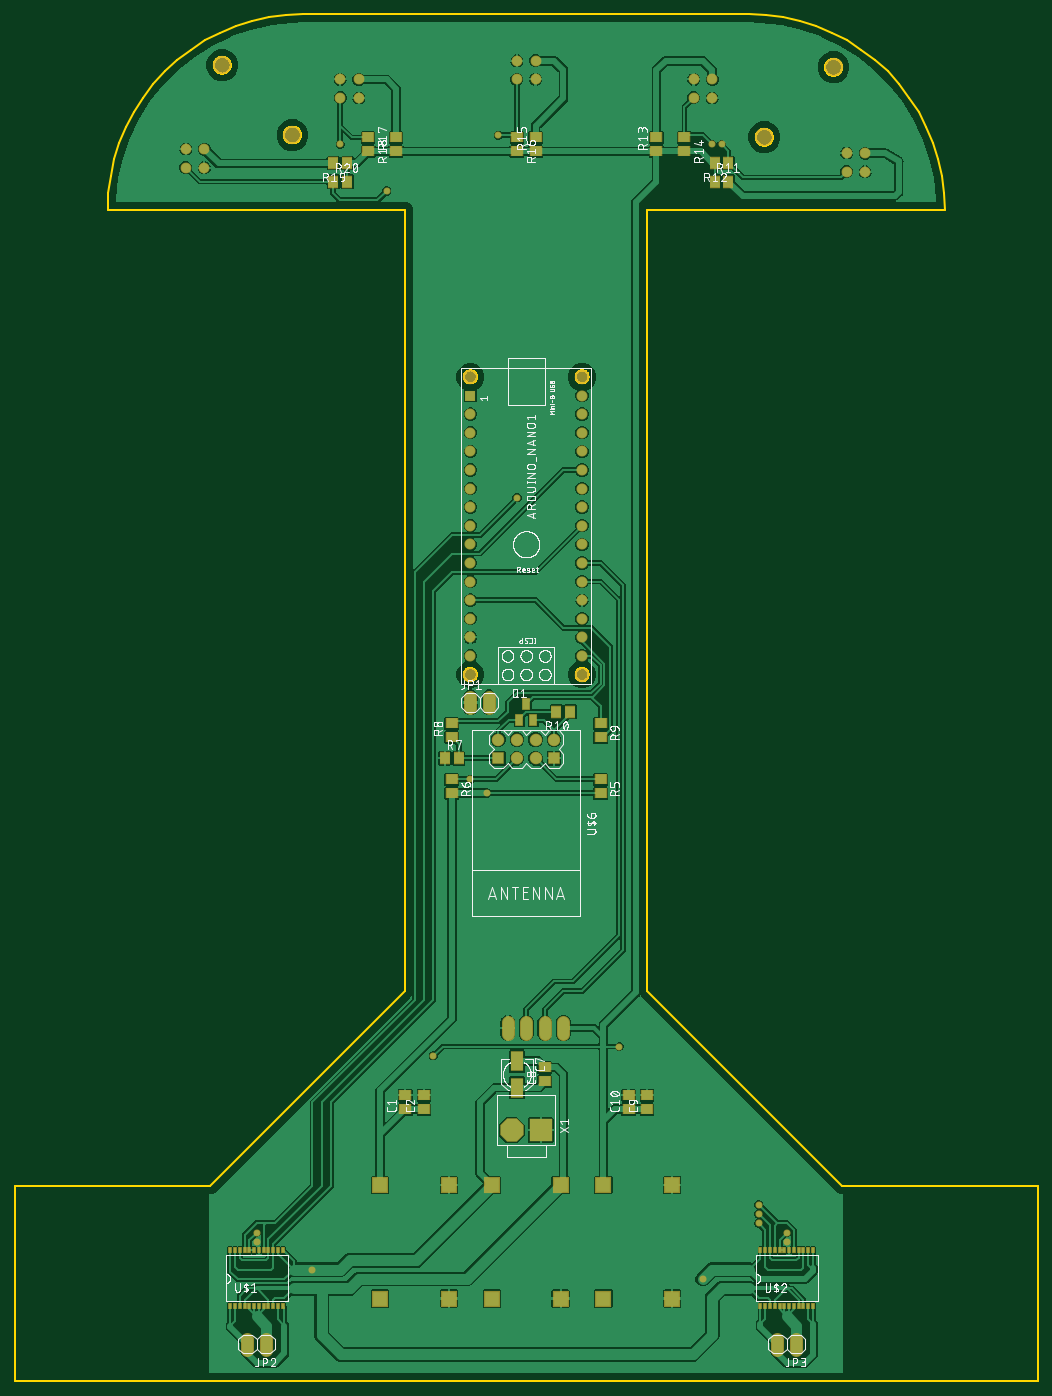
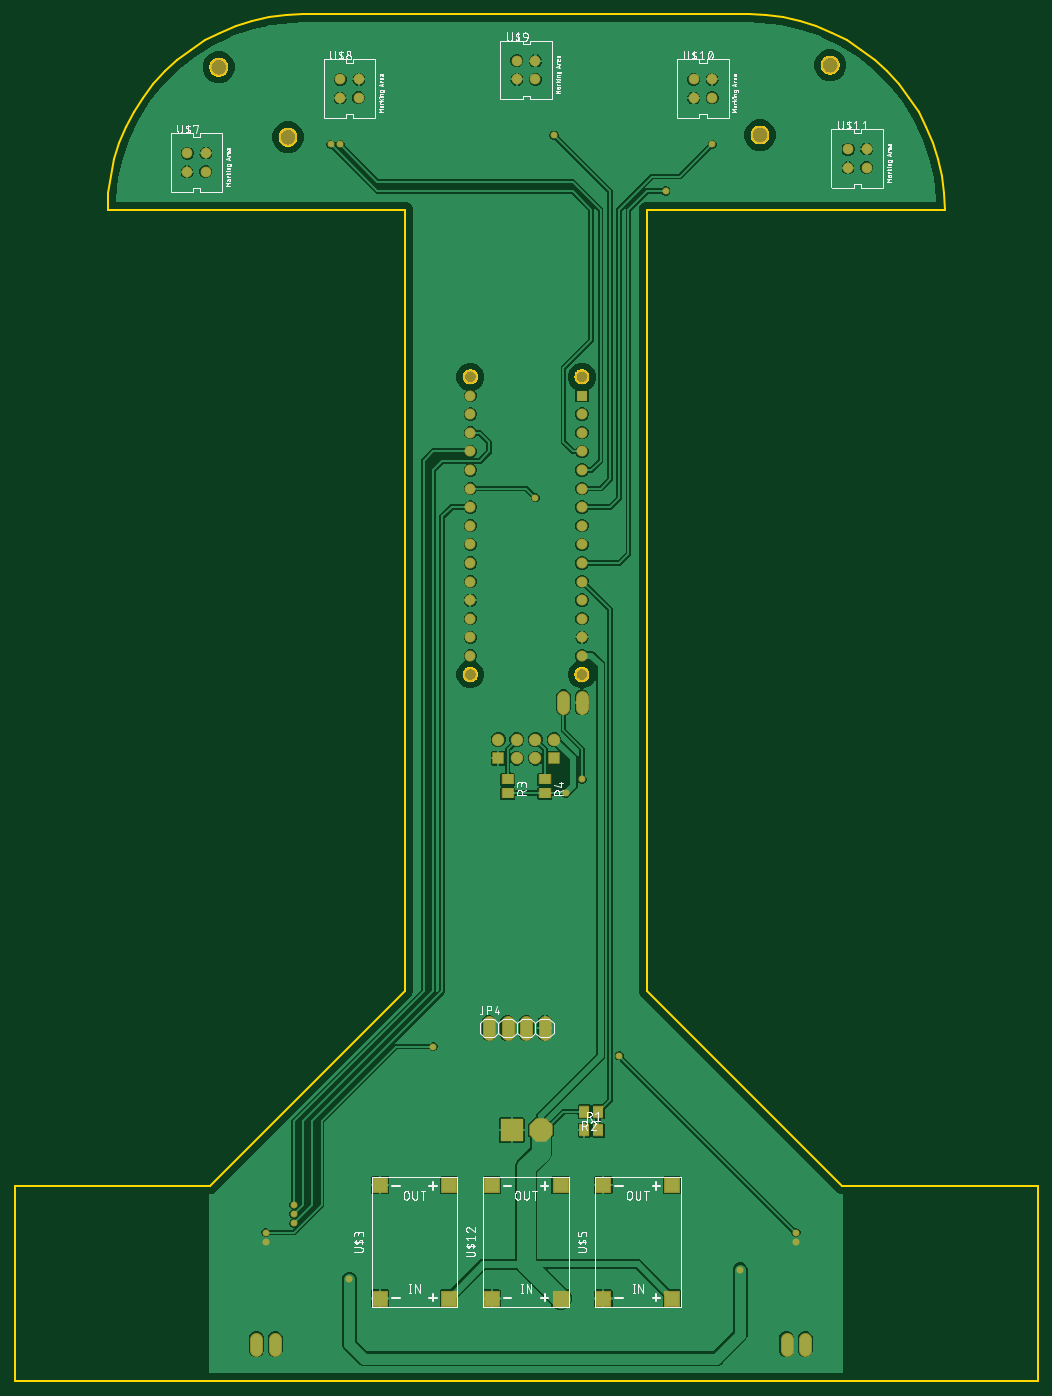
Circuit board: 9 layer files. Board 139.7 x 186.7 mm.
- bottom_copper: copper_bottom.gbr (120270 bytes)
- top_copper: copper_top.gbr (232905 bytes)
- outline: profile.gbr (13480 bytes)
- bottom_silk: silkscreen_bottom.gbr (141859 bytes)
- top_silk: silkscreen_top.gbr (234740 bytes)
- bottom_mask: soldermask_bottom.gbr (3042 bytes)
- top_mask: soldermask_top.gbr (4853 bytes)
- paste: solderpaste_bottom.gbr (366 bytes)
- paste: solderpaste_top.gbr (2167 bytes)

=== bottom_copper: copper_bottom.gbr (120270 bytes, source omitted) ===
=== top_copper: copper_top.gbr (232905 bytes, source omitted) ===
=== outline: profile.gbr (13480 bytes, source omitted) ===
=== bottom_silk: silkscreen_bottom.gbr (141859 bytes, source omitted) ===
=== top_silk: silkscreen_top.gbr (234740 bytes, source omitted) ===
=== bottom_mask: soldermask_bottom.gbr ===
G04 EAGLE Gerber RS-274X export*
G75*
%MOMM*%
%FSLAX34Y34*%
%LPD*%
%INSoldermask Bottom*%
%IPPOS*%
%AMOC8*
5,1,8,0,0,1.08239X$1,22.5*%
G01*
%ADD10C,2.503200*%
%ADD11C,1.981200*%
%ADD12R,1.511200X1.511200*%
%ADD13C,1.511200*%
%ADD14C,1.727200*%
%ADD15R,1.503200X1.703200*%
%ADD16R,1.703200X1.503200*%
%ADD17C,1.473200*%
%ADD18R,2.203200X2.203200*%
%ADD19R,1.711200X1.711200*%
%ADD20C,1.711200*%
%ADD21R,3.203200X3.203200*%
%ADD22P,3.467112X8X202.500000*%
%ADD23C,0.959600*%


D10*
X409200Y1672900D03*
X313400Y1768300D03*
X1148200Y1765400D03*
X1053700Y1669900D03*
D11*
X652300Y1342600D03*
D12*
X652300Y1317200D03*
D13*
X652300Y1291800D03*
X652300Y1266400D03*
X652300Y1241000D03*
X652300Y1215600D03*
X652300Y1190200D03*
X652300Y1164800D03*
X652300Y1139400D03*
X652300Y1114000D03*
X652300Y1088600D03*
X652300Y1063200D03*
X652300Y1037800D03*
X652300Y1012400D03*
X652300Y987000D03*
X652300Y961600D03*
X804700Y961600D03*
X804700Y987000D03*
X804700Y1012400D03*
X804700Y1037800D03*
X804700Y1063200D03*
X804700Y1088600D03*
X804700Y1114000D03*
X804700Y1139400D03*
X804700Y1164800D03*
X804700Y1190200D03*
X804700Y1215600D03*
X804700Y1241000D03*
X804700Y1266400D03*
X804700Y1291800D03*
X804700Y1317200D03*
D11*
X804700Y1342600D03*
X804700Y936200D03*
X652300Y936200D03*
D14*
X652300Y905720D02*
X652300Y890480D01*
X677700Y890480D02*
X677700Y905720D01*
X779300Y461220D02*
X779300Y445980D01*
X753900Y445980D02*
X753900Y461220D01*
X728500Y461220D02*
X728500Y445980D01*
X703100Y445980D02*
X703100Y461220D01*
D15*
X649100Y313900D03*
X630100Y313900D03*
X630100Y339300D03*
X649100Y339300D03*
D16*
X753900Y793300D03*
X753900Y774300D03*
X703100Y793300D03*
X703100Y774300D03*
D17*
X499900Y1723600D03*
X474500Y1723600D03*
X474500Y1749000D03*
X499900Y1749000D03*
X289000Y1628400D03*
X263600Y1628400D03*
X263600Y1653800D03*
X289000Y1653800D03*
D18*
X775490Y84030D03*
X681510Y84030D03*
X681510Y238970D03*
X775490Y238970D03*
X927890Y84030D03*
X833910Y84030D03*
X833910Y238970D03*
X927890Y238970D03*
X623090Y84030D03*
X529110Y84030D03*
X529110Y238970D03*
X623090Y238970D03*
D19*
X766600Y821900D03*
D20*
X741200Y821900D03*
X715800Y821900D03*
X715800Y847300D03*
X741200Y847300D03*
X766600Y847300D03*
X690400Y847300D03*
D19*
X690400Y821900D03*
D17*
X1191400Y1622900D03*
X1166000Y1622900D03*
X1166000Y1648300D03*
X1191400Y1648300D03*
X982500Y1723600D03*
X957100Y1723600D03*
X957100Y1749000D03*
X982500Y1749000D03*
X741200Y1749000D03*
X715800Y1749000D03*
X715800Y1774400D03*
X741200Y1774400D03*
D21*
X748300Y313900D03*
D22*
X708700Y313900D03*
D14*
X372900Y29420D02*
X372900Y14180D01*
X347500Y14180D02*
X347500Y29420D01*
X1096800Y29420D02*
X1096800Y14180D01*
X1071400Y14180D02*
X1071400Y29420D01*
D23*
X715800Y1177500D03*
X360200Y161500D03*
X1084100Y161500D03*
X1046000Y186900D03*
X1046000Y199600D03*
X1046000Y212300D03*
X436400Y123400D03*
X969800Y110700D03*
X995200Y1660100D03*
X982500Y1660100D03*
X690400Y1672800D03*
X474500Y1660100D03*
X538000Y1596600D03*
X652300Y793300D03*
X360200Y174200D03*
X601500Y415500D03*
X1084100Y174200D03*
X855500Y428200D03*
X674500Y774300D03*
M02*

=== top_mask: soldermask_top.gbr ===
G04 EAGLE Gerber RS-274X export*
G75*
%MOMM*%
%FSLAX34Y34*%
%LPD*%
%INSoldermask Top*%
%IPPOS*%
%AMOC8*
5,1,8,0,0,1.08239X$1,22.5*%
G01*
%ADD10C,2.503200*%
%ADD11C,1.981200*%
%ADD12R,1.511200X1.511200*%
%ADD13C,1.511200*%
%ADD14R,1.703200X1.503200*%
%ADD15R,1.803200X2.803200*%
%ADD16C,1.727200*%
%ADD17R,1.203200X1.603200*%
%ADD18R,1.503200X1.703200*%
%ADD19R,0.508000X0.812800*%
%ADD20C,1.473200*%
%ADD21R,2.203200X2.203200*%
%ADD22R,1.711200X1.711200*%
%ADD23C,1.711200*%
%ADD24R,3.203200X3.203200*%
%ADD25P,3.467112X8X202.500000*%
%ADD26C,0.959600*%


D10*
X409200Y1672900D03*
X313400Y1768300D03*
X1148200Y1765400D03*
X1053700Y1669900D03*
D11*
X652300Y1342600D03*
D12*
X652300Y1317200D03*
D13*
X652300Y1291800D03*
X652300Y1266400D03*
X652300Y1241000D03*
X652300Y1215600D03*
X652300Y1190200D03*
X652300Y1164800D03*
X652300Y1139400D03*
X652300Y1114000D03*
X652300Y1088600D03*
X652300Y1063200D03*
X652300Y1037800D03*
X652300Y1012400D03*
X652300Y987000D03*
X652300Y961600D03*
X804700Y961600D03*
X804700Y987000D03*
X804700Y1012400D03*
X804700Y1037800D03*
X804700Y1063200D03*
X804700Y1088600D03*
X804700Y1114000D03*
X804700Y1139400D03*
X804700Y1164800D03*
X804700Y1190200D03*
X804700Y1215600D03*
X804700Y1241000D03*
X804700Y1266400D03*
X804700Y1291800D03*
X804700Y1317200D03*
D11*
X804700Y1342600D03*
X804700Y936200D03*
X652300Y936200D03*
D14*
X563400Y342500D03*
X563400Y361500D03*
X868200Y342500D03*
X868200Y361500D03*
X588800Y342500D03*
X588800Y361500D03*
D15*
X715800Y372100D03*
X715800Y408100D03*
D14*
X753900Y380600D03*
X753900Y399600D03*
X893600Y342500D03*
X893600Y361500D03*
D16*
X652300Y890480D02*
X652300Y905720D01*
X677700Y905720D02*
X677700Y890480D01*
X779300Y461220D02*
X779300Y445980D01*
X753900Y445980D02*
X753900Y461220D01*
X728500Y461220D02*
X728500Y445980D01*
X703100Y445980D02*
X703100Y461220D01*
D17*
X728500Y896400D03*
X738000Y874400D03*
X719000Y874400D03*
D18*
X788800Y885400D03*
X769800Y885400D03*
X985700Y1609300D03*
X1004700Y1609300D03*
X1004700Y1634700D03*
X985700Y1634700D03*
D14*
X906300Y1650600D03*
X906300Y1669600D03*
X944400Y1669600D03*
X944400Y1650600D03*
X741200Y1650600D03*
X741200Y1669600D03*
X715800Y1669600D03*
X715800Y1650600D03*
X550700Y1650600D03*
X550700Y1669600D03*
X512600Y1669600D03*
X512600Y1650600D03*
D18*
X484000Y1634700D03*
X465000Y1634700D03*
X465000Y1609300D03*
X484000Y1609300D03*
D14*
X830100Y793300D03*
X830100Y774300D03*
X626900Y793300D03*
X626900Y774300D03*
D18*
X617400Y821900D03*
X636400Y821900D03*
D14*
X626900Y850500D03*
X626900Y869500D03*
X830100Y869500D03*
X830100Y850500D03*
D19*
X324525Y149700D03*
X331025Y149700D03*
X337525Y149700D03*
X344025Y149700D03*
X350525Y149700D03*
X357025Y149700D03*
X363525Y149700D03*
X370025Y149700D03*
X376525Y149700D03*
X383025Y149700D03*
X389525Y149700D03*
X396025Y149700D03*
X324525Y73500D03*
X331025Y73500D03*
X337525Y73500D03*
X344025Y73500D03*
X350525Y73500D03*
X357025Y73500D03*
X363525Y73500D03*
X370025Y73500D03*
X376525Y73500D03*
X383025Y73500D03*
X389525Y73500D03*
X396025Y73500D03*
D20*
X499900Y1723600D03*
X474500Y1723600D03*
X474500Y1749000D03*
X499900Y1749000D03*
X289000Y1628400D03*
X263600Y1628400D03*
X263600Y1653800D03*
X289000Y1653800D03*
D21*
X775490Y84030D03*
X681510Y84030D03*
X681510Y238970D03*
X775490Y238970D03*
D19*
X1048425Y149700D03*
X1054925Y149700D03*
X1061425Y149700D03*
X1067925Y149700D03*
X1074425Y149700D03*
X1080925Y149700D03*
X1087425Y149700D03*
X1093925Y149700D03*
X1100425Y149700D03*
X1106925Y149700D03*
X1113425Y149700D03*
X1119925Y149700D03*
X1048425Y73500D03*
X1054925Y73500D03*
X1061425Y73500D03*
X1067925Y73500D03*
X1074425Y73500D03*
X1080925Y73500D03*
X1087425Y73500D03*
X1093925Y73500D03*
X1100425Y73500D03*
X1106925Y73500D03*
X1113425Y73500D03*
X1119925Y73500D03*
D21*
X927890Y84030D03*
X833910Y84030D03*
X833910Y238970D03*
X927890Y238970D03*
X623090Y84030D03*
X529110Y84030D03*
X529110Y238970D03*
X623090Y238970D03*
D22*
X766600Y821900D03*
D23*
X741200Y821900D03*
X715800Y821900D03*
X715800Y847300D03*
X741200Y847300D03*
X766600Y847300D03*
X690400Y847300D03*
D22*
X690400Y821900D03*
D20*
X1191400Y1622900D03*
X1166000Y1622900D03*
X1166000Y1648300D03*
X1191400Y1648300D03*
X982500Y1723600D03*
X957100Y1723600D03*
X957100Y1749000D03*
X982500Y1749000D03*
X741200Y1749000D03*
X715800Y1749000D03*
X715800Y1774400D03*
X741200Y1774400D03*
D24*
X748300Y313900D03*
D25*
X708700Y313900D03*
D16*
X372900Y29420D02*
X372900Y14180D01*
X347500Y14180D02*
X347500Y29420D01*
X1096800Y29420D02*
X1096800Y14180D01*
X1071400Y14180D02*
X1071400Y29420D01*
D26*
X715800Y1177500D03*
X360200Y161500D03*
X1084100Y161500D03*
X1046000Y186900D03*
X1046000Y199600D03*
X1046000Y212300D03*
X436400Y123400D03*
X969800Y110700D03*
X995200Y1660100D03*
X982500Y1660100D03*
X690400Y1672800D03*
X474500Y1660100D03*
X538000Y1596600D03*
X652300Y793300D03*
X360200Y174200D03*
X601500Y415500D03*
X1084100Y174200D03*
X855500Y428200D03*
X674500Y774300D03*
M02*

=== paste: solderpaste_bottom.gbr ===
G04 EAGLE Gerber RS-274X export*
G75*
%MOMM*%
%FSLAX34Y34*%
%LPD*%
%INSolderpaste Bottom*%
%IPPOS*%
%AMOC8*
5,1,8,0,0,1.08239X$1,22.5*%
G01*
%ADD10R,1.300000X1.500000*%
%ADD11R,1.500000X1.300000*%


D10*
X649100Y313900D03*
X630100Y313900D03*
X630100Y339300D03*
X649100Y339300D03*
D11*
X753900Y793300D03*
X753900Y774300D03*
X703100Y793300D03*
X703100Y774300D03*
M02*

=== paste: solderpaste_top.gbr ===
G04 EAGLE Gerber RS-274X export*
G75*
%MOMM*%
%FSLAX34Y34*%
%LPD*%
%INSolderpaste Top*%
%IPPOS*%
%AMOC8*
5,1,8,0,0,1.08239X$1,22.5*%
G01*
%ADD10R,1.500000X1.300000*%
%ADD11R,1.600000X2.600000*%
%ADD12R,1.000000X1.400000*%
%ADD13R,1.300000X1.500000*%
%ADD14R,0.304800X0.609600*%


D10*
X563400Y342500D03*
X563400Y361500D03*
X868200Y342500D03*
X868200Y361500D03*
X588800Y342500D03*
X588800Y361500D03*
D11*
X715800Y372100D03*
X715800Y408100D03*
D10*
X753900Y380600D03*
X753900Y399600D03*
X893600Y342500D03*
X893600Y361500D03*
D12*
X728500Y896400D03*
X738000Y874400D03*
X719000Y874400D03*
D13*
X788800Y885400D03*
X769800Y885400D03*
X985700Y1609300D03*
X1004700Y1609300D03*
X1004700Y1634700D03*
X985700Y1634700D03*
D10*
X906300Y1650600D03*
X906300Y1669600D03*
X944400Y1669600D03*
X944400Y1650600D03*
X741200Y1650600D03*
X741200Y1669600D03*
X715800Y1669600D03*
X715800Y1650600D03*
X550700Y1650600D03*
X550700Y1669600D03*
X512600Y1669600D03*
X512600Y1650600D03*
D13*
X484000Y1634700D03*
X465000Y1634700D03*
X465000Y1609300D03*
X484000Y1609300D03*
D10*
X830100Y793300D03*
X830100Y774300D03*
X626900Y793300D03*
X626900Y774300D03*
D13*
X617400Y821900D03*
X636400Y821900D03*
D10*
X626900Y850500D03*
X626900Y869500D03*
X830100Y869500D03*
X830100Y850500D03*
D14*
X324525Y149700D03*
X331025Y149700D03*
X337525Y149700D03*
X344025Y149700D03*
X350525Y149700D03*
X357025Y149700D03*
X363525Y149700D03*
X370025Y149700D03*
X376525Y149700D03*
X383025Y149700D03*
X389525Y149700D03*
X396025Y149700D03*
X324525Y73500D03*
X331025Y73500D03*
X337525Y73500D03*
X344025Y73500D03*
X350525Y73500D03*
X357025Y73500D03*
X363525Y73500D03*
X370025Y73500D03*
X376525Y73500D03*
X383025Y73500D03*
X389525Y73500D03*
X396025Y73500D03*
X1048425Y149700D03*
X1054925Y149700D03*
X1061425Y149700D03*
X1067925Y149700D03*
X1074425Y149700D03*
X1080925Y149700D03*
X1087425Y149700D03*
X1093925Y149700D03*
X1100425Y149700D03*
X1106925Y149700D03*
X1113425Y149700D03*
X1119925Y149700D03*
X1048425Y73500D03*
X1054925Y73500D03*
X1061425Y73500D03*
X1067925Y73500D03*
X1074425Y73500D03*
X1080925Y73500D03*
X1087425Y73500D03*
X1093925Y73500D03*
X1100425Y73500D03*
X1106925Y73500D03*
X1113425Y73500D03*
X1119925Y73500D03*
M02*

